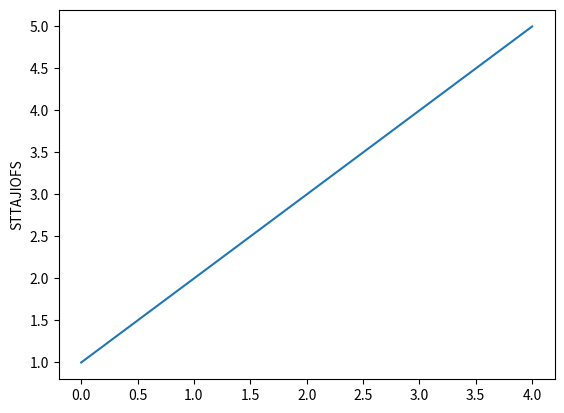

Write the Python code that produced this figure.
import matplotlib.pyplot as plt
import numpy as np

class Plotting:
    ea = None
    
    def __init__(self, ea):
        self.ea = ea
        # [[ max_fitness, avg_fitness, std_deviation ]]
        self.generation = []
        self.max_fitness = []
        self.avg_fitness = []
        self.std_deviation = []
        
    def plot(self):
        
        plt.figure(1)
        plt.subplot(211)
        plt.plot(self.generation, self.max_fitness, self.generation, self.avg_fitness)
        plt.ylabel("Max and average fitness")
        
        plt.subplot(212)
        plt.plot(self.generation, self.std_deviation)
        plt.ylabel("Standard deviation")
        plt.show()
    
    def update(self, generation, max_fitness, avg_fitness, std_deviation):
        self.generation.append(generation)
        self.max_fitness.append(max_fitness)
        self.avg_fitness.append(avg_fitness)
        self.std_deviation.append(std_deviation)
        
        
if __name__ == '__main__':
    plt.plot([1, 2, 3, 4, 5])
    plt.ylabel("STTAJIOFS")
    plt.show()